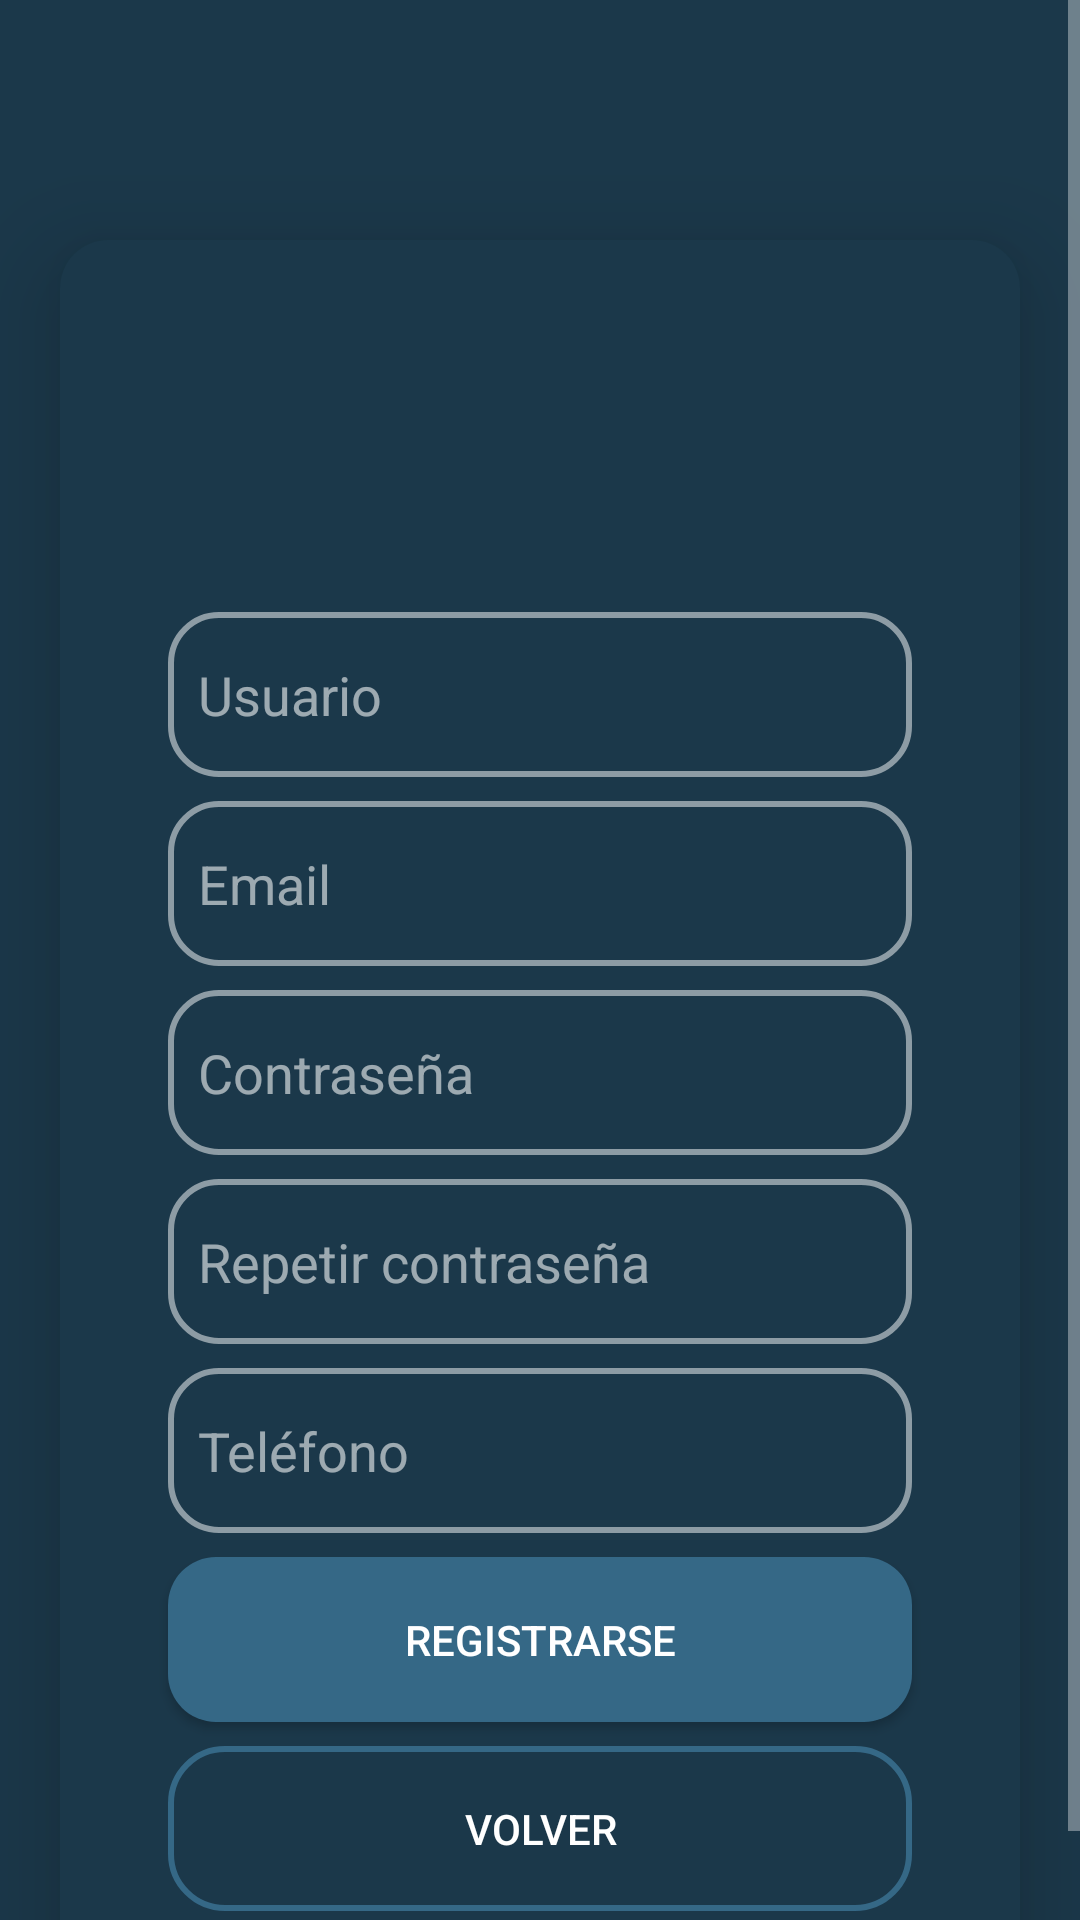

Write the Android layout XML for this screen, with the resource values it uses.
<!-- AndroidManifest.xml: application theme Theme.AppCompat.NoActionBar -->
<!-- res/layout/activity_registro_usuarios.xml -->
<?xml version="1.0" encoding="utf-8"?>
<androidx.constraintlayout.widget.ConstraintLayout xmlns:android="http://schemas.android.com/apk/res/android"
    xmlns:app="http://schemas.android.com/apk/res-auto"
    xmlns:tools="http://schemas.android.com/tools"
    android:layout_width="match_parent"
    android:layout_height="match_parent"
    tools:context=".CompararModelos"
    android:background="#1b384a">

    <ScrollView
        android:id="@+id/sv_compararModelos"
        android:layout_width="match_parent"
        android:layout_height="match_parent"
        app:layout_constraintBottom_toBottomOf="parent"
        app:layout_constraintEnd_toEndOf="parent"
        app:layout_constraintStart_toStartOf="parent"
        app:layout_constraintTop_toTopOf="parent">


        <androidx.constraintlayout.widget.ConstraintLayout
            android:layout_width="match_parent"
            android:layout_height="match_parent"
            android:layout_marginStart="20dp"
            android:layout_marginTop="80dp"
            android:layout_marginEnd="20dp"
            android:layout_marginBottom="120dp"
            android:background="@drawable/estilo_constrain"
            android:elevation="20dp"
            android:outlineSpotShadowColor="@color/black"
            app:layout_constraintBottom_toBottomOf="parent"
            app:layout_constraintEnd_toEndOf="parent"
            app:layout_constraintStart_toStartOf="parent"
            app:layout_constraintTop_toTopOf="parent">

            <LinearLayout
                android:layout_width="match_parent"
                android:layout_height="match_parent"
                android:orientation="vertical"
                app:layout_constraintBottom_toBottomOf="parent"
                app:layout_constraintEnd_toEndOf="parent"
                app:layout_constraintStart_toStartOf="parent"
                app:layout_constraintTop_toTopOf="parent">

                <ImageView
                    android:id="@+id/imageView5"
                    android:layout_width="60dp"
                    android:layout_height="60dp"
                    android:layout_gravity="center_horizontal"
                    android:layout_marginStart="8dp"
                    android:layout_marginTop="30dp"
                    android:layout_marginEnd="8dp"
                    android:tint="@color/botones"
                    app:srcCompat="@drawable/nota" />

                <EditText
                    android:id="@+id/registroUsuario"
                    android:layout_width="match_parent"
                    android:layout_height="wrap_content"
                    android:layout_marginStart="32dp"
                    android:layout_marginTop="30dp"
                    android:layout_marginEnd="32dp"
                    android:background="@drawable/estilo_cajon_texto"
                    android:ems="10"
                    android:hint="@string/usuario"
                    android:inputType="textPersonName"
                    android:padding="10dp"
                    android:textColor="@color/white"
                    android:textColorHint="#92FFFFFF" />

                <EditText
                    android:id="@+id/registroEmail"
                    android:layout_width="match_parent"
                    android:layout_height="wrap_content"
                    android:layout_marginStart="32dp"
                    android:layout_marginTop="8dp"
                    android:layout_marginEnd="32dp"
                    android:background="@drawable/estilo_cajon_texto"
                    android:ems="10"
                    android:hint="@string/email"
                    android:inputType="textEmailAddress"
                    android:padding="10dp"
                    android:textColor="@color/white"
                    android:textColorHint="#92FFFFFF" />

                <EditText
                    android:id="@+id/registroContraseña"
                    android:layout_width="match_parent"
                    android:layout_height="wrap_content"
                    android:layout_marginStart="32dp"
                    android:layout_marginTop="8dp"
                    android:layout_marginEnd="32dp"
                    android:background="@drawable/estilo_cajon_texto"
                    android:ems="10"
                    android:hint="@string/contraseña"
                    android:inputType="textPassword"
                    android:padding="10dp"
                    android:textColor="@color/white"
                    android:textColorHint="#92FFFFFF" />

                <EditText
                    android:id="@+id/registroContraseña2"
                    android:layout_width="match_parent"
                    android:layout_height="wrap_content"
                    android:layout_marginStart="32dp"
                    android:layout_marginTop="8dp"
                    android:layout_marginEnd="32dp"
                    android:background="@drawable/estilo_cajon_texto"
                    android:ems="10"
                    android:hint="@string/repetir_contraseña"
                    android:inputType="textPassword"
                    android:padding="10dp"
                    android:textColor="@color/white"
                    android:textColorHint="#92FFFFFF" />

                <EditText
                    android:id="@+id/registroNumero"
                    android:layout_width="match_parent"
                    android:layout_height="wrap_content"
                    android:layout_marginStart="32dp"
                    android:layout_marginTop="8dp"
                    android:layout_marginEnd="32dp"
                    android:background="@drawable/estilo_cajon_texto"
                    android:ems="10"
                    android:hint="@string/telefono"
                    android:inputType="phone"
                    android:padding="10dp"
                    android:textColor="@color/white"
                    android:textColorHint="#92FFFFFF" />

                <Button
                    android:id="@+id/botonRegistrarUsuario"
                    android:layout_width="match_parent"
                    android:layout_height="wrap_content"
                    android:layout_marginStart="32dp"
                    android:layout_marginTop="8dp"
                    android:layout_marginEnd="32dp"
                    android:background="@drawable/estilo_boton"
                    android:onClick="registrarUsuarios"
                    android:text="@string/registrarse"
                    android:textColor="@color/white" />

                <Button
                    android:id="@+id/botonCancelarRegistro"
                    android:layout_width="match_parent"
                    android:layout_height="wrap_content"
                    android:layout_marginStart="32dp"
                    android:layout_marginTop="8dp"
                    android:layout_marginEnd="32dp"
                    android:layout_marginBottom="30dp"
                    android:background="@drawable/estilo_boton_registro"
                    android:onClick="cancelarRegistro"
                    android:text="@string/volver"
                    android:textColor="@color/white"
                    app:layout_constraintEnd_toEndOf="parent"
                    app:layout_constraintStart_toStartOf="parent"
                    app:layout_constraintTop_toBottomOf="@+id/botonRegistrarUsuario"  />
            </LinearLayout>
        </androidx.constraintlayout.widget.ConstraintLayout>
    </ScrollView>
</androidx.constraintlayout.widget.ConstraintLayout>
<!-- resources referenced by this layout -->
<resources>
  <color name="black">#FF000000</color>
  <color name="botones">#356886</color>
  <color name="white">#FFFFFFFF</color>
  <!-- drawable estilo_boton (drawable) -->
  <?xml version="1.0" encoding="utf-8"?>
  <selector xmlns:android="http://schemas.android.com/apk/res/android">
      <item android:state_pressed="true">
          <shape android:shape="rectangle">
              <corners android:radius="16dp"/>
              <stroke android:width="2dp"
                  android:color="@color/botones"
                  />
              <size android:height="55dp"/>
          </shape>
      </item>
      <item>
          <shape android:shape="rectangle">
              <corners android:radius="16dp"/>
              <solid android:color="@color/botones"/>
              <size android:height="55dp"/>
          </shape>
      </item>
  </selector>
  <!-- drawable estilo_boton_registro (drawable) -->
  <?xml version="1.0" encoding="utf-8"?>
  <selector xmlns:android="http://schemas.android.com/apk/res/android">
      <item android:state_pressed="true">
          <shape android:shape="rectangle">
              <corners android:radius="18dp"/>
              <solid android:color="@color/botones"/>
              <size android:height="55dp"/>
          </shape>
      </item>
      <item>
          <shape android:shape="rectangle">
              <corners android:radius="18dp"/>
              <stroke android:width="2dp"
                  android:color="@color/botones"/>
              <size android:height="55dp"/>
          </shape>
      </item>
  </selector>
  <!-- drawable estilo_cajon_texto (drawable) -->
  <?xml version="1.0" encoding="utf-8"?>
  <selector xmlns:android="http://schemas.android.com/apk/res/android">
      <item android:state_focused="true">
          <shape android:shape="rectangle">
              <corners android:radius="16dp"/>
              <solid android:color="@android:color/transparent"/>
              <size android:height="55dp"/>
              <stroke android:color="@color/botones" android:width="2dp"/>
          </shape>
      </item>
      <item>
          <shape android:shape="rectangle">
              <solid android:color="@android:color/transparent" />
              <corners android:radius="16dp" />
              <size android:height="55dp"/>
              <stroke android:color="#80FFFFFF" android:width="2dp" />
          </shape>
      </item>
  
  
  </selector>
  <!-- drawable estilo_constrain (drawable) -->
  <?xml version="1.0" encoding="utf-8"?>
  <shape xmlns:android="http://schemas.android.com/apk/res/android"
      android:shape="rectangle">
      <corners android:radius="16dp" />
      <solid android:color="#1b384a" />
  
      <padding
          android:bottom="4dp"
          android:left="4dp"
          android:right="4dp"
          android:top="4dp" />
  </shape>
  <string name="email">Email</string>
  <string name="registrarse">Registrarse</string>
  <string name="telefono">Teléfono</string>
  <string name="usuario">Usuario</string>
  <string name="volver">Volver</string>
</resources>
